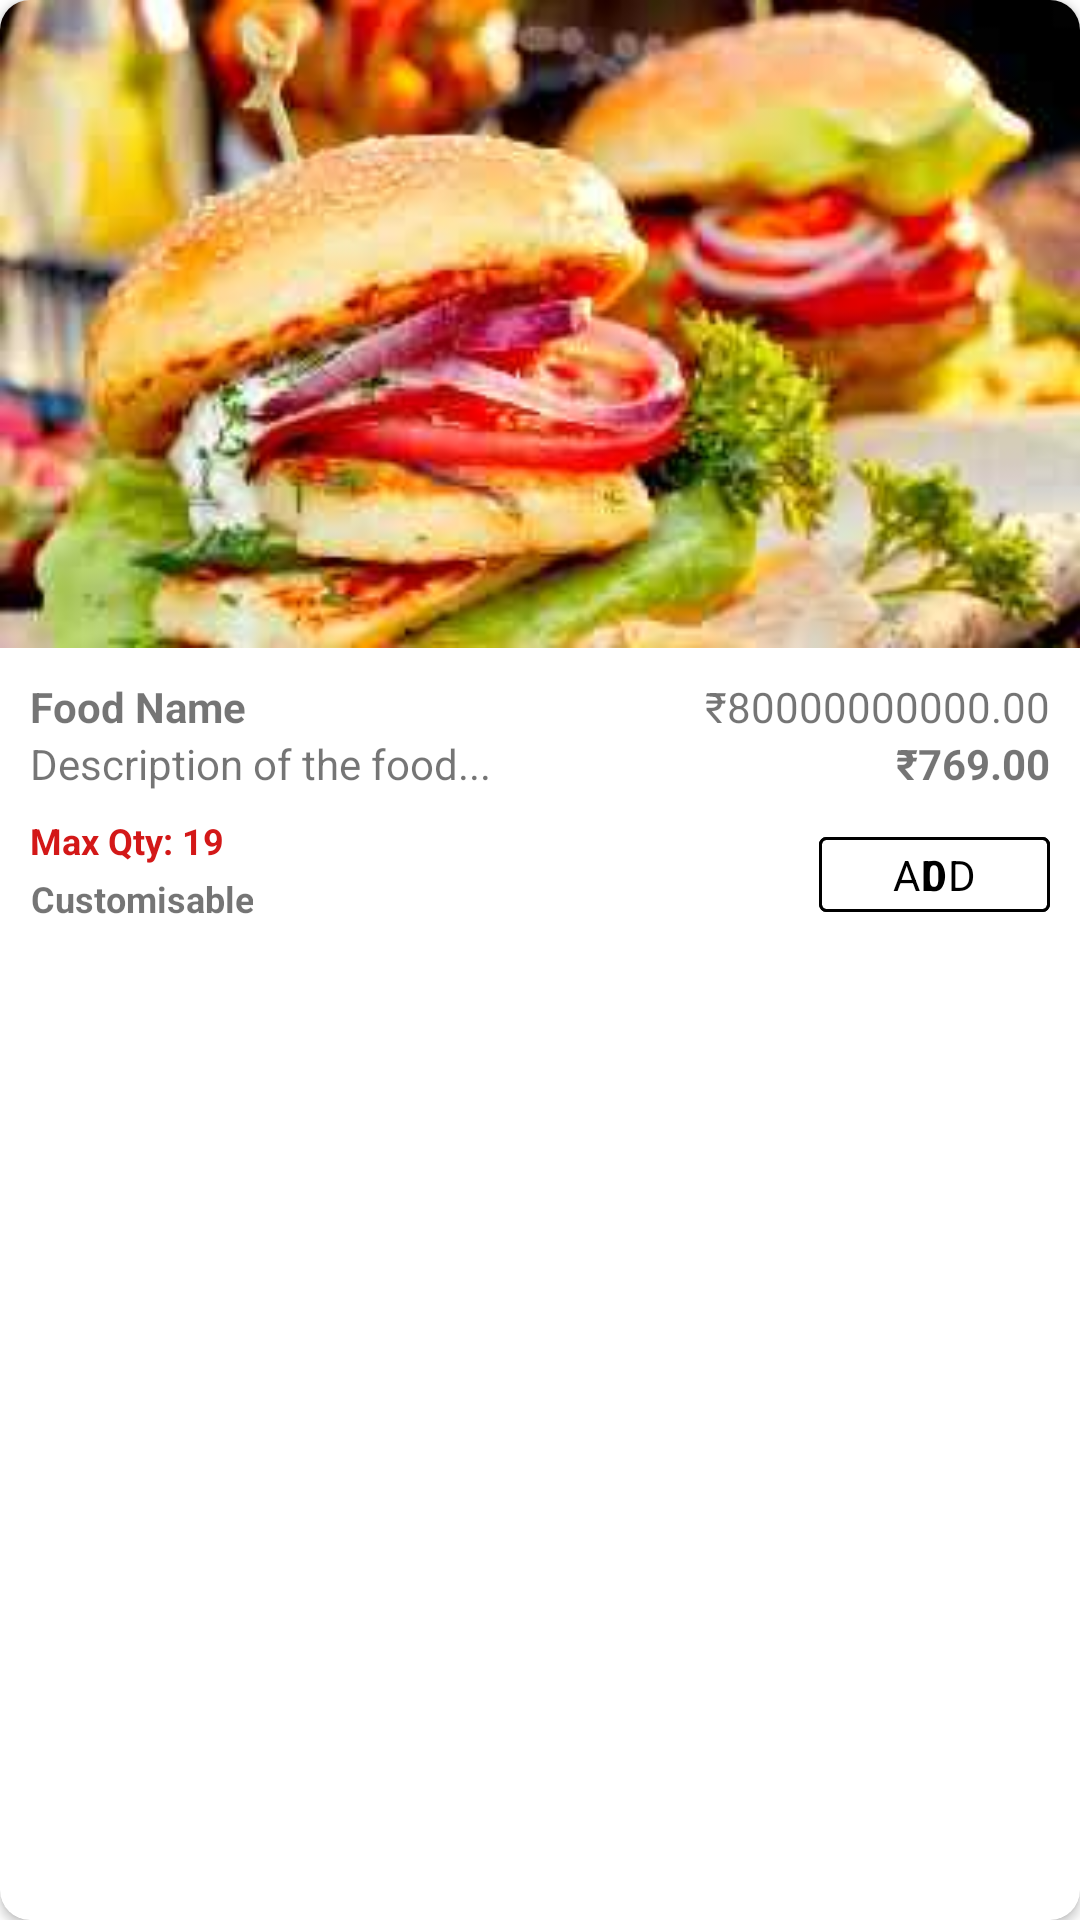

Write the Android layout XML for this screen, with the resource values it uses.
<!-- AndroidManifest.xml: application theme Theme.GridView -->
<!-- res/layout/new_big_product.xml -->
<?xml version="1.0" encoding="utf-8"?>
<androidx.cardview.widget.CardView xmlns:android="http://schemas.android.com/apk/res/android"
    android:id="@+id/card"
    android:layout_width="match_parent"
    android:layout_height="wrap_content"
    xmlns:app="http://schemas.android.com/apk/res-auto"
    android:layout_margin="5dp"
    app:cardCornerRadius="10dp"
    >
    <RelativeLayout
        android:id="@+id/whole_view"
        android:layout_width="match_parent"
        android:layout_height="wrap_content"
        android:layout_marginBottom="10dp"
        android:layout_gravity="top">

            <RelativeLayout
                android:id="@+id/rl_img"
                android:layout_width="match_parent"
                android:layout_height="wrap_content">

                <ImageView

                    android:layout_width="match_parent"
                    android:layout_height="wrap_content"
                    android:layout_alignParentTop="true"
                    android:adjustViewBounds="true"
                    android:src="@drawable/food_4_3" />
            </RelativeLayout>

        <LinearLayout
            android:id="@+id/ll_details"
            android:layout_width="match_parent"
            android:layout_height="wrap_content"
            android:layout_below="@id/rl_img"
            android:layout_marginTop="10dp"
            android:layout_marginRight="10dp"
            android:layout_marginLeft="10dp"
            android:orientation="horizontal">
            <LinearLayout
                android:layout_width="wrap_content"
                android:layout_height="wrap_content"
                android:layout_weight="4"
                android:orientation="vertical">
                <TextView
                    android:layout_width="wrap_content"
                    android:layout_height="wrap_content"
                    android:text="Food Name"
                    android:textStyle="bold"/>
                <TextView
                    android:layout_width="wrap_content"
                    android:layout_height="wrap_content"
                    android:text="Description of the food..."/>
            </LinearLayout>
            <LinearLayout
                android:layout_width="wrap_content"
                android:layout_height="wrap_content"
                android:layout_weight="1"
                android:gravity="end"
                android:orientation="vertical">
                <TextView
                    android:layout_width="wrap_content"
                    android:layout_height="wrap_content"
                    android:text="₹80000000000.00"/>
                <TextView
                    android:layout_width="wrap_content"
                    android:layout_height="wrap_content"
                    android:textStyle="bold"
                    android:text="₹769.00"/>
            </LinearLayout>



        </LinearLayout>
        <LinearLayout
            android:layout_width="wrap_content"
            android:layout_height="wrap_content"
            android:layout_below="@id/ll_details"
            android:layout_marginLeft="10dp"
            android:layout_marginTop="8dp"
            android:orientation="vertical">

            <TextView
                android:id="@+id/max_qty"
                android:layout_width="match_parent"
                android:layout_height="wrap_content"
                android:text="Max Qty: 19"
                android:textColor="#D31818"
                android:textSize="12dp"
                android:textStyle="bold"
                android:visibility="visible"></TextView>

            <TextView
                android:id="@+id/is_custom"
                android:layout_width="match_parent"
                android:layout_height="wrap_content"
                android:layout_marginTop="3dp"
                android:gravity="end"

                android:text="Customisable"
                android:textSize="12dp"
                android:textStyle="bold"
                android:visibility="visible"></TextView>

        </LinearLayout>
        <RelativeLayout
            android:id="@+id/addOrderToCart"
            android:layout_width="77dp"
            android:layout_height="25dp"
            android:layout_below="@id/ll_details"
            android:layout_marginTop="15dp"
            android:layout_alignParentRight="true"
            android:layout_marginRight="10dp">

            <TextView
                android:id="@+id/addOrderButton"
                android:layout_width="wrap_content"
                android:layout_height="match_parent"
                android:layout_alignParentLeft="true"
                android:layout_alignParentTop="true"
                android:layout_alignParentRight="true"
                android:layout_alignParentBottom="true"
                android:background="@drawable/add_order_button"
                android:gravity="center"
                android:text="ADD"
                android:textAllCaps="false"
                android:textColor="@color/black"
                android:textSize="14dp"
                android:visibility="visible" />

            <LinearLayout
                android:id="@+id/addRemoveOrderButton"
                android:layout_width="match_parent"
                android:layout_height="match_parent"
                android:layout_alignParentLeft="true"
                android:layout_alignParentTop="true"
                android:layout_alignParentRight="true"
                android:layout_alignParentBottom="true"
                android:background="@drawable/add_order_button"
                android:visibility="visible">


                <ImageView
                    android:id="@+id/remove_item"
                    android:layout_width="match_parent"
                    android:layout_height="match_parent"
                    android:layout_centerInParent="true"
                    android:layout_weight="1"
                    android:padding="5dp"
                    android:src="@drawable/minus"
                    />

                <TextView
                    android:id="@+id/itemCount"
                    android:layout_width="match_parent"
                    android:layout_height="match_parent"
                    android:layout_gravity="center_vertical"
                    android:layout_weight="1"
                    android:gravity="center"
                    android:text="0"
                    android:textColor="@color/black"
                    android:textSize="14dp"
                    android:textStyle="bold" />

                <ImageView
                    android:id="@+id/add_item"
                    android:layout_width="match_parent"
                    android:layout_height="match_parent"
                    android:layout_centerInParent="true"
                    android:layout_weight="1"
                    android:padding="5dp"
                    android:src="@drawable/ic_add_black_24dp"/>

            </LinearLayout>

        </RelativeLayout>
    </RelativeLayout>

</androidx.cardview.widget.CardView>
<!-- resources referenced by this layout -->
<resources>
  <color name="black">#FF000000</color>
  <!-- drawable add_order_button (drawable) -->
  <?xml version="1.0" encoding="utf-8"?>
  <selector xmlns:android="http://schemas.android.com/apk/res/android">
  
      <item>
          <shape android:shape="rectangle">
              <corners android:radius="2dp"/>
              <solid android:color="@color/trans"></solid>
              <stroke android:color="@color/black"
                  android:width="1dp"/>
          </shape>
      </item>
  </selector>
  <!-- drawable food_4_3: jpg bitmap (drawable, 9500 bytes) -->
  <style name="Theme.GridView" parent="Theme.MaterialComponents.DayNight.DarkActionBar">
          
          <item name="colorPrimary">@color/purple_500</item>
          <item name="colorPrimaryVariant">@color/purple_700</item>
          <item name="colorOnPrimary">@color/white</item>
          
          <item name="colorSecondary">@color/teal_200</item>
          <item name="colorSecondaryVariant">@color/teal_700</item>
          <item name="colorOnSecondary">@color/black</item>
          
          <item name="android:statusBarColor" tools:targetApi="l">?attr/colorPrimaryVariant</item>
          
  
          <item name="android:windowActivityTransitions">true</item>
          <item name="android:windowEnterTransition">@transition/trans_anim</item>
          <item name="android:windowExitTransition">@transition/trans_anim</item>
      </style>
  <color name="trans">#00000000 </color>
  <color name="purple_500">#FF6200EE</color>
  <color name="purple_700">#FF3700B3</color>
  <color name="white">#FFFFFFFF</color>
  <color name="teal_200">#FF03DAC5</color>
  <color name="teal_700">#FF018786</color>
</resources>
